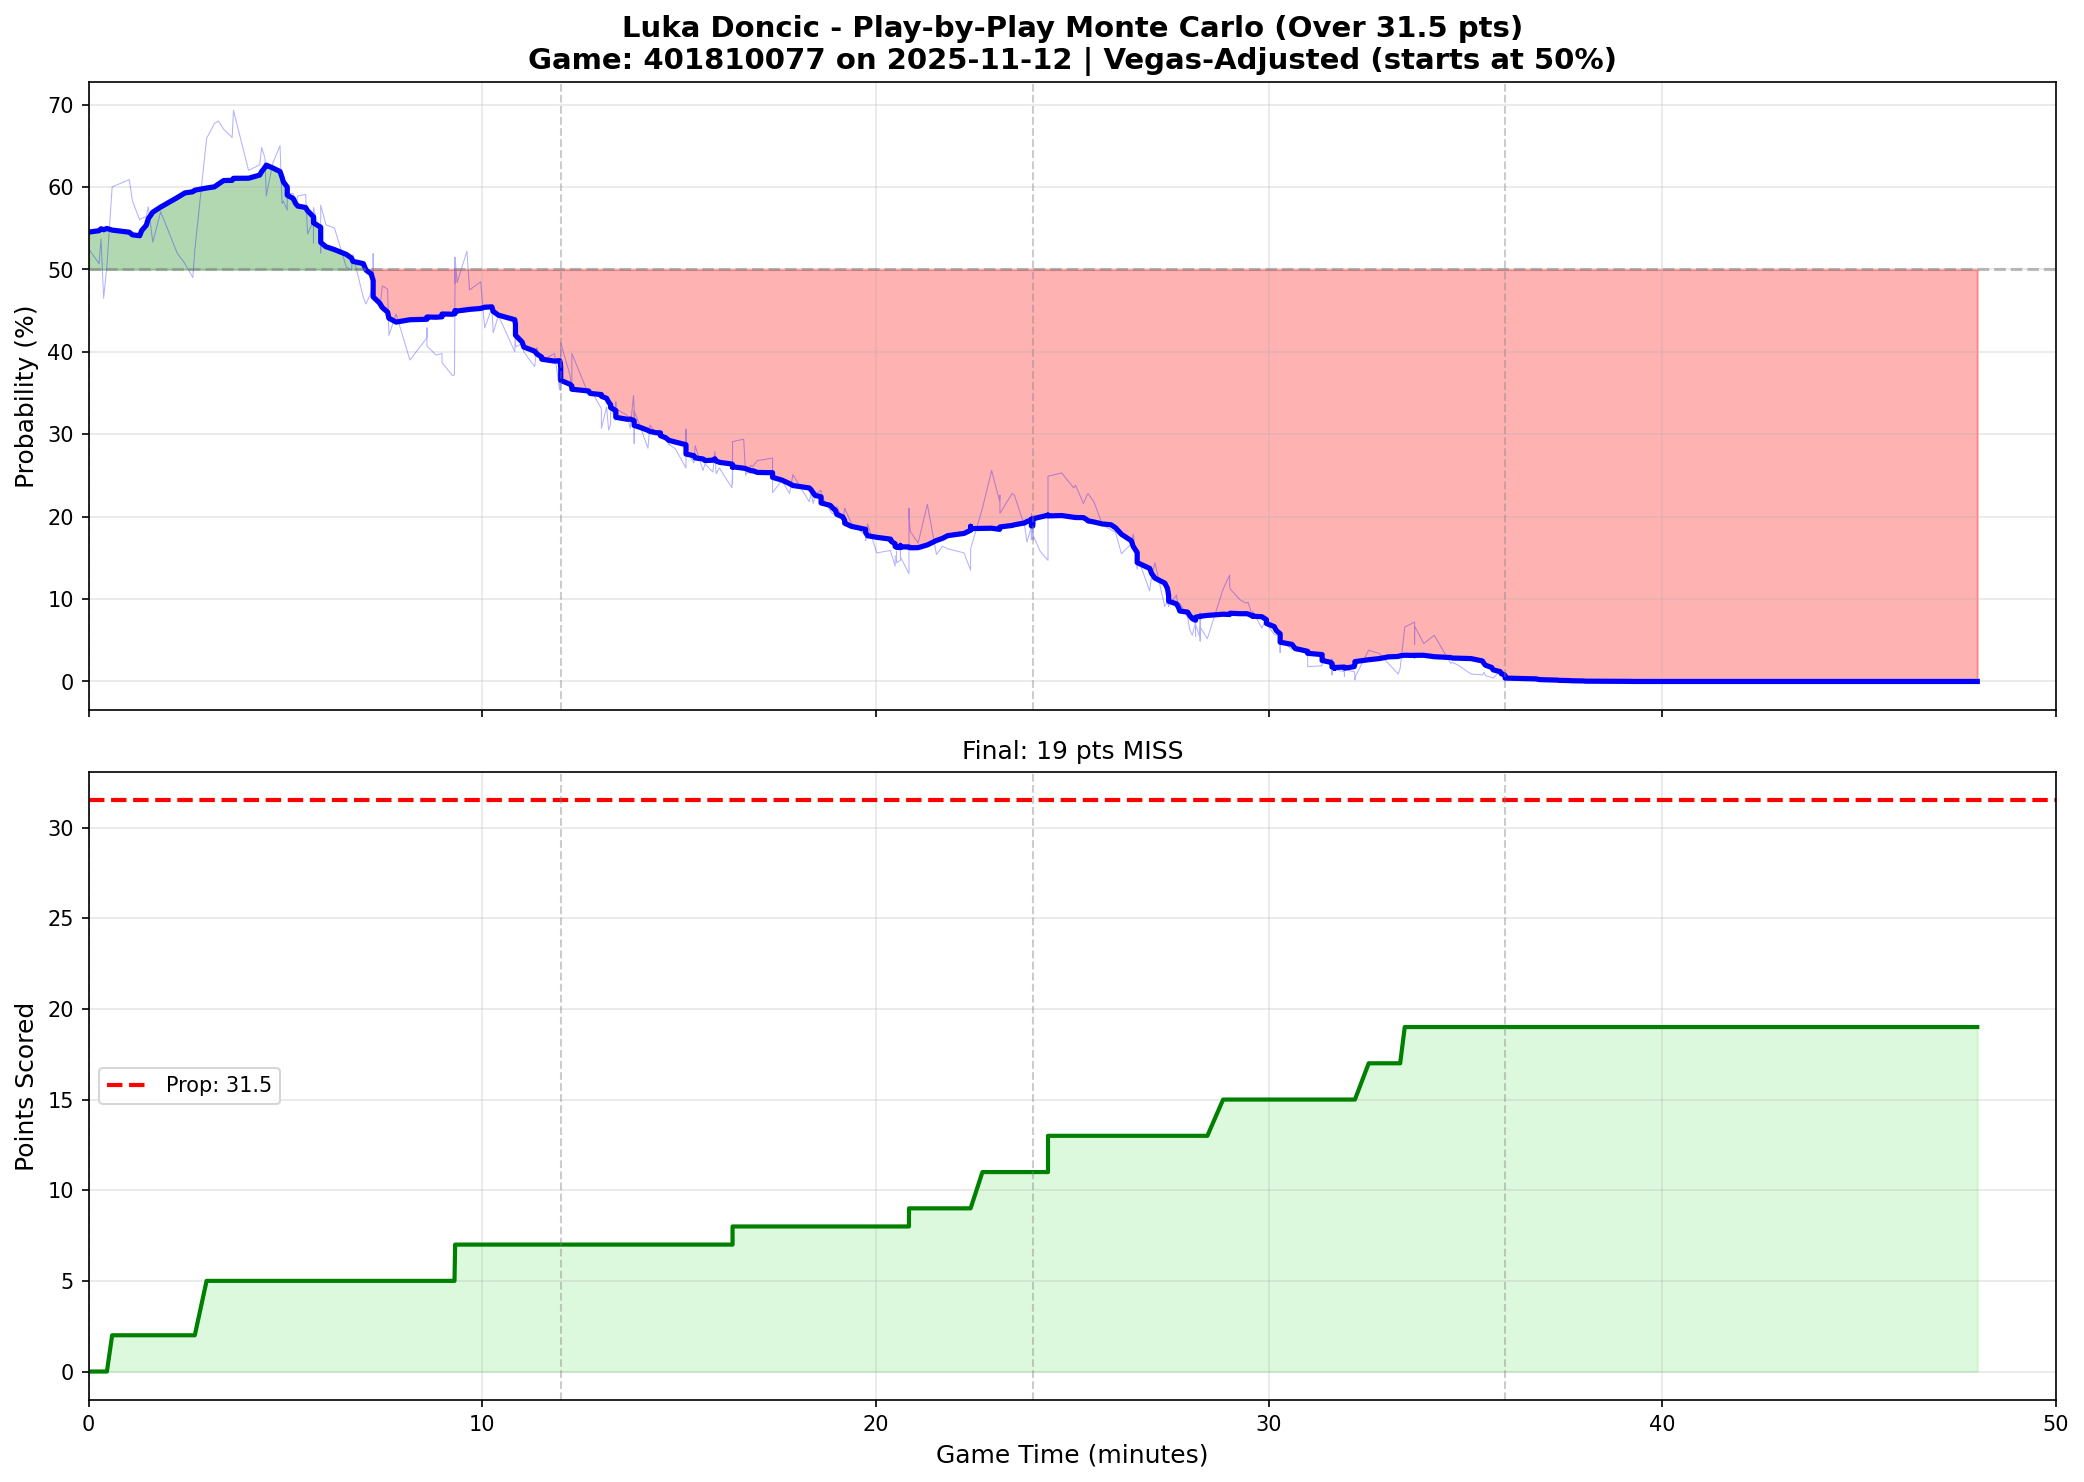

The data file committed next to this chart (first rows):
play_num, quarter, game_minute, cumulative_points, prob_over, prob_over_smooth
1, 1, 0.0000, 0, 0.5250, 0.5452
2, 1, 0.2667, 0, 0.5070, 0.5469
3, 1, 0.3167, 0, 0.5370, 0.5493
4, 1, 0.3833, 0, 0.4650, 0.5481
5, 1, 0.4667, 0, 0.5040, 0.5496
6, 1, 0.6000, 2, 0.6000, 0.5477
7, 1, 1.033, 2, 0.6090, 0.5451
8, 1, 1.117, 2, 0.5830, 0.5419
9, 1, 1.3, 2, 0.5600, 0.5408
10, 1, 1.35, 2, 0.5620, 0.5471
11, 1, 1.467, 2, 0.5640, 0.5535
12, 1, 1.517, 2, 0.5760, 0.5613
13, 1, 1.633, 2, 0.5330, 0.5695
14, 1, 1.833, 2, 0.5700, 0.5756
15, 1, 2.25, 2, 0.5200, 0.5870
16, 1, 2.45, 2, 0.5070, 0.5928
17, 1, 2.65, 2, 0.4900, 0.5942
18, 1, 2.7, 2, 0.5230, 0.5961
19, 1, 3, 5, 0.6590, 0.5987
20, 1, 3.2, 5, 0.6770, 0.6001
21, 1, 3.3, 5, 0.6800, 0.6035
22, 1, 3.433, 5, 0.6700, 0.6078
23, 1, 3.65, 5, 0.6600, 0.6080
24, 1, 3.683, 5, 0.6930, 0.6105
25, 1, 4.067, 5, 0.6200, 0.6106
26, 1, 4.35, 5, 0.6270, 0.6144
27, 1, 4.4, 5, 0.6480, 0.6187
28, 1, 4.483, 5, 0.6350, 0.6238
29, 1, 4.517, 5, 0.5890, 0.6265
30, 1, 4.683, 5, 0.6290, 0.6230
31, 1, 4.867, 5, 0.6500, 0.6187
32, 1, 4.917, 5, 0.5800, 0.6119
33, 1, 4.95, 5, 0.5830, 0.6063
34, 1, 5.05, 5, 0.5720, 0.5999
35, 1, 5.05, 5, 0.5970, 0.5940
36, 1, 5.05, 5, 0.5920, 0.5900
37, 1, 5.2, 5, 0.5920, 0.5860
38, 1, 5.267, 5, 0.5770, 0.5796
39, 1, 5.317, 5, 0.5890, 0.5768
40, 1, 5.517, 5, 0.5910, 0.5750
41, 1, 5.567, 5, 0.5430, 0.5711
43, 1, 5.717, 5, 0.5590, 0.5637
44, 1, 5.717, 5, 0.5320, 0.5597
42, 1, 5.717, 5, 0.5750, 0.5565
45, 1, 5.9, 5, 0.5400, 0.5512
46, 1, 5.9, 5, 0.5480, 0.5442
47, 1, 5.9, 5, 0.5200, 0.5382
48, 1, 5.9, 5, 0.5780, 0.5327
49, 1, 6.033, 5, 0.5540, 0.5275
50, 1, 6.25, 5, 0.5500, 0.5240
51, 1, 6.55, 5, 0.5030, 0.5182
52, 1, 6.683, 5, 0.4990, 0.5137
53, 1, 6.717, 5, 0.5180, 0.5098
54, 1, 6.983, 5, 0.4660, 0.5070
55, 1, 7.05, 5, 0.4580, 0.4992
56, 1, 7.183, 5, 0.4720, 0.4945
60, 1, 7.233, 5, 0.4820, 0.4866
59, 1, 7.233, 5, 0.4730, 0.4814
57, 1, 7.233, 5, 0.5190, 0.4740
58, 1, 7.233, 5, 0.4750, 0.4667
... 406 more rows
